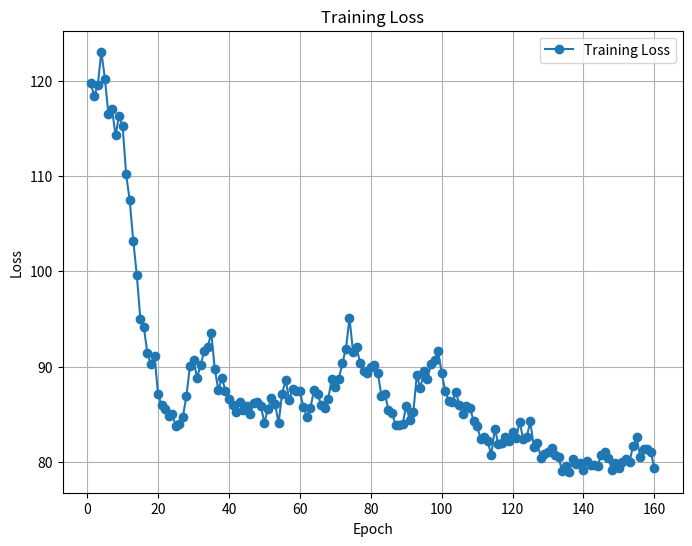
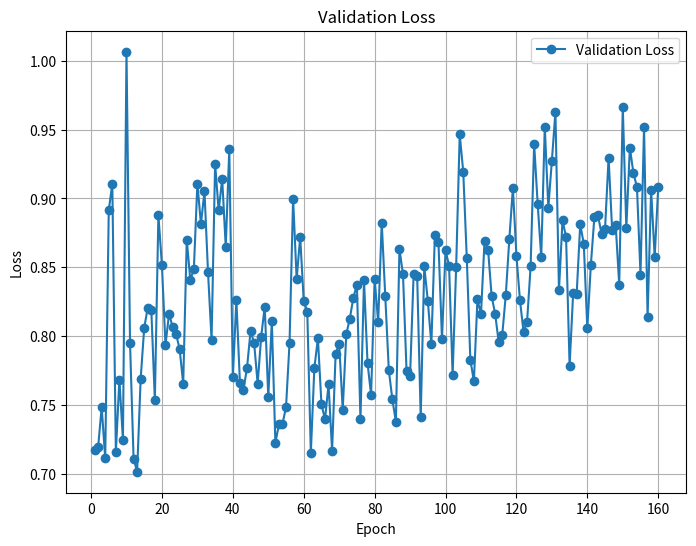
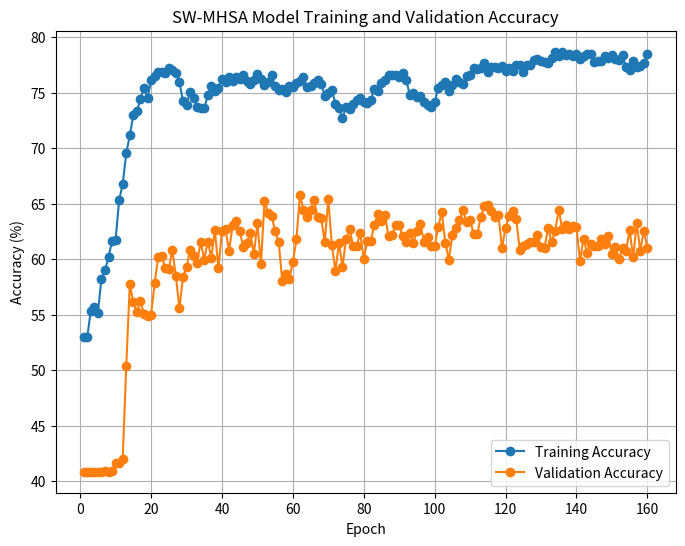

The matplotlib source for these figures, in order:
import re
import matplotlib.pyplot as plt

# Input string
data = """
Training dataset: FMA-C-1-fixed-SCNN-Train.h5 + SCNN-Jamendo-train.h5
Training dataset length: 25611
Validation dataset length: 4085
Using device: cuda
Epoch 1:
Train loss: 119.72003811597824, Train accuracy: 52.99%
Validation loss: 0.71729530, Validation accuracy: 40.86%

Epoch 2:
Train loss: 118.36904788017273, Train accuracy: 52.98%
Validation loss: 0.71931467, Validation accuracy: 40.86%

Epoch 3:
Train loss: 119.5847098827362, Train accuracy: 55.38%
Validation loss: 0.74837617, Validation accuracy: 40.86%

Epoch 4:
Train loss: 123.02831661701202, Train accuracy: 55.68%
Validation loss: 0.71109280, Validation accuracy: 40.86%

Epoch 5:
Train loss: 120.21534380316734, Train accuracy: 55.20%
Validation loss: 0.89143904, Validation accuracy: 40.88%

Epoch 6:
Train loss: 116.4517533481121, Train accuracy: 58.23%
Validation loss: 0.91082734, Validation accuracy: 40.88%

Epoch 7:
Train loss: 117.01944816112518, Train accuracy: 58.99%
Validation loss: 0.71564711, Validation accuracy: 40.95%

Epoch 8:
Train loss: 114.28647819161415, Train accuracy: 60.20%
Validation loss: 0.76831180, Validation accuracy: 40.86%

Epoch 9:
Train loss: 116.27589051425457, Train accuracy: 61.65%
Validation loss: 0.72462808, Validation accuracy: 40.95%

Epoch 10:
Train loss: 115.26931002736092, Train accuracy: 61.77%
Validation loss: 1.00664394, Validation accuracy: 41.69%

Epoch 11:
Train loss: 110.1529074087739, Train accuracy: 65.36%
Validation loss: 0.79477909, Validation accuracy: 41.69%

Epoch 12:
Train loss: 107.43564809858799, Train accuracy: 66.76%
Validation loss: 0.71104341, Validation accuracy: 42.01%

Epoch 13:
Train loss: 103.19810847938061, Train accuracy: 69.56%
Validation loss: 0.70144677, Validation accuracy: 50.40%

Epoch 14:
Train loss: 99.60929058492184, Train accuracy: 71.16%
Validation loss: 0.76912438, Validation accuracy: 57.75%

Epoch 15:
Train loss: 95.03681647777557, Train accuracy: 72.99%
Validation loss: 0.80593225, Validation accuracy: 56.13%

Epoch 16:
Train loss: 94.10227340459824, Train accuracy: 73.36%
Validation loss: 0.82076689, Validation accuracy: 55.28%

Epoch 17:
Train loss: 91.40138766169548, Train accuracy: 74.42%
Validation loss: 0.81916010, Validation accuracy: 56.21%

Epoch 18:
Train loss: 90.26407589018345, Train accuracy: 75.43%
Validation loss: 0.75325367, Validation accuracy: 55.10%

Epoch 19:
Train loss: 91.14755390584469, Train accuracy: 74.49%
Validation loss: 0.88799756, Validation accuracy: 54.88%

Epoch 20:
Train loss: 87.08695790916681, Train accuracy: 76.11%
Validation loss: 0.85133374, Validation accuracy: 55.01%

Epoch 21:
Train loss: 85.95909655094147, Train accuracy: 76.52%
Validation loss: 0.79351459, Validation accuracy: 57.82%

Epoch 22:
Train loss: 85.5301416516304, Train accuracy: 76.89%
Validation loss: 0.81619297, Validation accuracy: 60.17%

Epoch 23:
Train loss: 84.78537954390049, Train accuracy: 76.83%
Validation loss: 0.80688310, Validation accuracy: 60.29%

Epoch 24:
Train loss: 85.02497211098671, Train accuracy: 76.80%
Validation loss: 0.80145352, Validation accuracy: 59.19%

Epoch 25:
Train loss: 83.76488952338696, Train accuracy: 77.24%
Validation loss: 0.79040339, Validation accuracy: 59.12%

Epoch 26:
Train loss: 84.01812583208084, Train accuracy: 77.08%
Validation loss: 0.76527710, Validation accuracy: 60.83%

Epoch 27:
Train loss: 84.74702878296375, Train accuracy: 76.74%
Validation loss: 0.87007594, Validation accuracy: 58.48%

Epoch 28:
Train loss: 86.90082956850529, Train accuracy: 75.96%
Validation loss: 0.84092407, Validation accuracy: 55.59%

Epoch 29:
Train loss: 90.10583382844925, Train accuracy: 74.26%
Validation loss: 0.84848947, Validation accuracy: 58.36%

Epoch 30:
Train loss: 90.6935382783413, Train accuracy: 73.86%
Validation loss: 0.91082687, Validation accuracy: 59.29%

Epoch 31:
Train loss: 88.8367508649826, Train accuracy: 75.10%
Validation loss: 0.88148603, Validation accuracy: 60.81%

Epoch 32:
Train loss: 90.15317545831203, Train accuracy: 74.50%
Validation loss: 0.90520473, Validation accuracy: 60.27%

Epoch 33:
Train loss: 91.59909997880459, Train accuracy: 73.75%
Validation loss: 0.84634822, Validation accuracy: 59.66%

Epoch 34:
Train loss: 92.01243840157986, Train accuracy: 73.64%
Validation loss: 0.79732994, Validation accuracy: 61.59%

Epoch 35:
Train loss: 93.57427275180817, Train accuracy: 73.60%
Validation loss: 0.92522562, Validation accuracy: 59.98%

Epoch 36:
Train loss: 89.72577413916588, Train accuracy: 74.77%
Validation loss: 0.89131693, Validation accuracy: 61.57%

Epoch 37:
Train loss: 87.55549770593643, Train accuracy: 75.58%
Validation loss: 0.91403501, Validation accuracy: 60.15%

Epoch 38:
Train loss: 88.83500169962645, Train accuracy: 75.17%
Validation loss: 0.86488567, Validation accuracy: 62.64%

Epoch 39:
Train loss: 87.46049053221941, Train accuracy: 75.46%
Validation loss: 0.93620806, Validation accuracy: 59.17%

Epoch 40:
Train loss: 86.60406413674355, Train accuracy: 76.28%
Validation loss: 0.77039536, Validation accuracy: 62.55%

Epoch 41:
Train loss: 85.98654481768608, Train accuracy: 75.98%
Validation loss: 0.82612060, Validation accuracy: 62.72%

Epoch 42:
Train loss: 85.1938194707036, Train accuracy: 76.42%
Validation loss: 0.76606599, Validation accuracy: 60.76%

Epoch 43:
Train loss: 86.26980410516262, Train accuracy: 76.10%
Validation loss: 0.76098417, Validation accuracy: 63.06%

Epoch 44:
Train loss: 85.4320569485426, Train accuracy: 76.38%
Validation loss: 0.77695526, Validation accuracy: 63.45%

Epoch 45:
Train loss: 85.90369316935539, Train accuracy: 76.23%
Validation loss: 0.80358531, Validation accuracy: 62.57%

Epoch 46:
Train loss: 85.04972243309021, Train accuracy: 76.63%
Validation loss: 0.79510396, Validation accuracy: 61.15%

Epoch 47:
Train loss: 86.21332271397114, Train accuracy: 76.09%
Validation loss: 0.76542434, Validation accuracy: 61.47%

Epoch 48:
Train loss: 86.30825337022543, Train accuracy: 75.79%
Validation loss: 0.79968351, Validation accuracy: 62.40%

Epoch 49:
Train loss: 85.82722739875317, Train accuracy: 76.12%
Validation loss: 0.82142170, Validation accuracy: 60.47%

Epoch 50:
Train loss: 84.11239697039127, Train accuracy: 76.67%
Validation loss: 0.75550961, Validation accuracy: 63.23%

Epoch 51:
Train loss: 85.60248044878244, Train accuracy: 76.22%
Validation loss: 0.81102466, Validation accuracy: 59.56%

Epoch 52:
Train loss: 86.67589135468006, Train accuracy: 75.73%
Validation loss: 0.72237324, Validation accuracy: 65.24%

Epoch 53:
Train loss: 86.08983813226223, Train accuracy: 75.99%
Validation loss: 0.73581746, Validation accuracy: 64.21%

Epoch 54:
Train loss: 84.08447223901749, Train accuracy: 76.64%
Validation loss: 0.73623808, Validation accuracy: 63.94%

Epoch 55:
Train loss: 87.16493057459593, Train accuracy: 75.58%
Validation loss: 0.74821485, Validation accuracy: 62.52%

Epoch 56:
Train loss: 88.58593101799488, Train accuracy: 75.23%
Validation loss: 0.79521464, Validation accuracy: 61.59%

Epoch 57:
Train loss: 86.52742307633162, Train accuracy: 75.37%
Validation loss: 0.89995087, Validation accuracy: 58.07%

Epoch 58:
Train loss: 87.62562599778175, Train accuracy: 75.08%
Validation loss: 0.84152242, Validation accuracy: 58.63%

Epoch 59:
Train loss: 87.41187863051891, Train accuracy: 75.58%
Validation loss: 0.87188404, Validation accuracy: 58.26%

Epoch 60:
Train loss: 87.39037631452084, Train accuracy: 75.48%
Validation loss: 0.82566198, Validation accuracy: 59.73%

Epoch 61:
Train loss: 85.72929358482361, Train accuracy: 75.87%
Validation loss: 0.81786515, Validation accuracy: 61.79%

Epoch 62:
Train loss: 84.75666670501232, Train accuracy: 76.08%
Validation loss: 0.71506646, Validation accuracy: 65.83%

Epoch 63:
Train loss: 85.69213904440403, Train accuracy: 76.40%
Validation loss: 0.77701108, Validation accuracy: 64.41%

Epoch 64:
Train loss: 87.56332887709141, Train accuracy: 75.49%
Validation loss: 0.79827960, Validation accuracy: 63.77%

Epoch 65:
Train loss: 87.13505965471268, Train accuracy: 75.57%
Validation loss: 0.75046928, Validation accuracy: 64.43%

Epoch 66:
Train loss: 85.95008346438408, Train accuracy: 75.92%
Validation loss: 0.73954378, Validation accuracy: 65.31%

Epoch 67:
Train loss: 85.63760125637054, Train accuracy: 76.11%
Validation loss: 0.76491267, Validation accuracy: 63.79%

Epoch 68:
Train loss: 86.60420123487711, Train accuracy: 75.80%
Validation loss: 0.71676128, Validation accuracy: 63.70%

Epoch 69:
Train loss: 88.74730734527111, Train accuracy: 74.72%
Validation loss: 0.78726412, Validation accuracy: 61.57%

Epoch 70:
Train loss: 87.81955511868, Train accuracy: 74.98%
Validation loss: 0.79446070, Validation accuracy: 65.41%

Epoch 71:
Train loss: 88.7276518791914, Train accuracy: 75.26%
Validation loss: 0.74643955, Validation accuracy: 61.30%

Epoch 72:
Train loss: 90.3738794028759, Train accuracy: 74.01%
Validation loss: 0.80133842, Validation accuracy: 58.95%

Epoch 73:
Train loss: 91.87628492712975, Train accuracy: 73.60%
Validation loss: 0.81271023, Validation accuracy: 61.47%

Epoch 74:
Train loss: 95.10818433761597, Train accuracy: 72.74%
Validation loss: 0.82791652, Validation accuracy: 59.34%

Epoch 75:
Train loss: 91.56311854720116, Train accuracy: 73.68%
Validation loss: 0.83730466, Validation accuracy: 61.79%

Epoch 76:
Train loss: 92.03162385523319, Train accuracy: 73.51%
Validation loss: 0.73949728, Validation accuracy: 62.72%

Epoch 77:
Train loss: 90.36526983976364, Train accuracy: 74.02%
Validation loss: 0.84076269, Validation accuracy: 61.22%

Epoch 78:
Train loss: 89.52110607922077, Train accuracy: 74.37%
Validation loss: 0.78035674, Validation accuracy: 61.22%

Epoch 79:
Train loss: 89.2955147176981, Train accuracy: 74.51%
Validation loss: 0.75727804, Validation accuracy: 62.35%

Epoch 80:
Train loss: 89.9782573133707, Train accuracy: 74.18%
Validation loss: 0.84167596, Validation accuracy: 60.05%

Epoch 81:
Train loss: 90.17591488361359, Train accuracy: 74.08%
Validation loss: 0.81007263, Validation accuracy: 61.64%

Epoch 82:
Train loss: 89.28319561481476, Train accuracy: 74.38%
Validation loss: 0.88251883, Validation accuracy: 61.66%

Epoch 83:
Train loss: 86.9623254686594, Train accuracy: 75.33%
Validation loss: 0.82917182, Validation accuracy: 63.13%

Epoch 84:
Train loss: 87.1396866440773, Train accuracy: 75.17%
Validation loss: 0.77537345, Validation accuracy: 64.06%

Epoch 85:
Train loss: 85.45346154272556, Train accuracy: 75.90%
Validation loss: 0.75396272, Validation accuracy: 63.45%

Epoch 86:
Train loss: 85.14964035153389, Train accuracy: 76.19%
Validation loss: 0.73783717, Validation accuracy: 63.99%

Epoch 87:
Train loss: 83.87593495845795, Train accuracy: 76.61%
Validation loss: 0.86330152, Validation accuracy: 62.06%

Epoch 88:
Train loss: 83.90651628375053, Train accuracy: 76.62%
Validation loss: 0.84494946, Validation accuracy: 62.23%

Epoch 89:
Train loss: 83.97027894854546, Train accuracy: 76.64%
Validation loss: 0.77497494, Validation accuracy: 63.08%

Epoch 90:
Train loss: 85.87893109023571, Train accuracy: 76.42%
Validation loss: 0.77128088, Validation accuracy: 63.06%

Epoch 91:
Train loss: 84.41981131583452, Train accuracy: 76.76%
Validation loss: 0.84482426, Validation accuracy: 62.08%

Epoch 92:
Train loss: 85.25159552693367, Train accuracy: 76.16%
Validation loss: 0.84352376, Validation accuracy: 61.52%

Epoch 93:
Train loss: 89.08537864685059, Train accuracy: 74.77%
Validation loss: 0.74087509, Validation accuracy: 62.35%

Epoch 94:
Train loss: 87.73144364356995, Train accuracy: 74.96%
Validation loss: 0.85075904, Validation accuracy: 61.49%

Epoch 95:
Train loss: 89.51681415736675, Train accuracy: 74.60%
Validation loss: 0.82570609, Validation accuracy: 62.59%

Epoch 96:
Train loss: 88.72902259230614, Train accuracy: 74.72%
Validation loss: 0.79396756, Validation accuracy: 63.16%

Epoch 97:
Train loss: 90.30536578595638, Train accuracy: 74.13%
Validation loss: 0.87372476, Validation accuracy: 61.57%

Epoch 98:
Train loss: 90.67776681482792, Train accuracy: 73.92%
Validation loss: 0.86825691, Validation accuracy: 62.01%

Epoch 99:
Train loss: 91.60221263766289, Train accuracy: 73.74%
Validation loss: 0.79779128, Validation accuracy: 61.18%

Epoch 100:
Train loss: 89.34728121757507, Train accuracy: 74.19%
Validation loss: 0.86231828, Validation accuracy: 61.18%

Epoch 101:
Train loss: 87.48351982235909, Train accuracy: 75.39%
Validation loss: 0.85125245, Validation accuracy: 62.91%

Epoch 102:
Train loss: 86.34395581483841, Train accuracy: 75.72%
Validation loss: 0.77167529, Validation accuracy: 64.26%

Epoch 103:
Train loss: 86.28876283764839, Train accuracy: 75.94%
Validation loss: 0.85045038, Validation accuracy: 61.49%

Epoch 104:
Train loss: 87.3628001511097, Train accuracy: 75.19%
Validation loss: 0.94657475, Validation accuracy: 59.98%

Epoch 105:
Train loss: 86.0082346946001, Train accuracy: 75.67%
Validation loss: 0.91935673, Validation accuracy: 62.18%

Epoch 106:
Train loss: 85.03297778964043, Train accuracy: 76.20%
Validation loss: 0.85639611, Validation accuracy: 62.79%

Epoch 107:
Train loss: 85.8598395138979, Train accuracy: 75.93%
Validation loss: 0.78299057, Validation accuracy: 63.50%

Epoch 108:
Train loss: 85.6474853605032, Train accuracy: 75.82%
Validation loss: 0.76708410, Validation accuracy: 64.41%

Epoch 109:
Train loss: 84.31113281846046, Train accuracy: 76.47%
Validation loss: 0.82662619, Validation accuracy: 63.35%

Epoch 110:
Train loss: 83.73782931268215, Train accuracy: 76.59%
Validation loss: 0.81585780, Validation accuracy: 63.53%

Epoch 111:
Train loss: 82.42581836879253, Train accuracy: 77.21%
Validation loss: 0.86911369, Validation accuracy: 62.28%

Epoch 112:
Train loss: 82.65479892492294, Train accuracy: 77.15%
Validation loss: 0.86292183, Validation accuracy: 62.25%

Epoch 113:
Train loss: 82.1971926689148, Train accuracy: 77.19%
Validation loss: 0.82916172, Validation accuracy: 63.77%

Epoch 114:
Train loss: 80.68912908434868, Train accuracy: 77.70%
Validation loss: 0.81608631, Validation accuracy: 64.80%

Epoch 115:
Train loss: 83.5033271163702, Train accuracy: 76.83%
Validation loss: 0.79566318, Validation accuracy: 64.87%

Epoch 116:
Train loss: 81.83753208816051, Train accuracy: 77.32%
Validation loss: 0.80082265, Validation accuracy: 64.36%

Epoch 117:
Train loss: 82.0101708471775, Train accuracy: 77.33%
Validation loss: 0.82991872, Validation accuracy: 63.82%

Epoch 118:
Train loss: 82.63285626471043, Train accuracy: 77.19%
Validation loss: 0.87056843, Validation accuracy: 63.97%

Epoch 119:
Train loss: 82.23556263744831, Train accuracy: 77.38%
Validation loss: 0.90766458, Validation accuracy: 61.00%

Epoch 120:
Train loss: 83.17733739316463, Train accuracy: 76.98%
Validation loss: 0.85833261, Validation accuracy: 62.84%

Epoch 121:
Train loss: 82.48346854746342, Train accuracy: 77.22%
Validation loss: 0.82601221, Validation accuracy: 63.87%

Epoch 122:
Train loss: 84.2340731471777, Train accuracy: 76.95%
Validation loss: 0.80315320, Validation accuracy: 64.33%

Epoch 123:
Train loss: 82.38418617844582, Train accuracy: 77.48%
Validation loss: 0.81024953, Validation accuracy: 63.62%

Epoch 124:
Train loss: 82.61791820824146, Train accuracy: 77.54%
Validation loss: 0.85065120, Validation accuracy: 60.86%

Epoch 125:
Train loss: 84.25584715604782, Train accuracy: 76.87%
Validation loss: 0.93960699, Validation accuracy: 61.22%

Epoch 126:
Train loss: 81.5576134622097, Train accuracy: 77.49%
Validation loss: 0.89574565, Validation accuracy: 61.37%

Epoch 127:
Train loss: 81.93572431057692, Train accuracy: 77.49%
Validation loss: 0.85740920, Validation accuracy: 61.54%

Epoch 128:
Train loss: 80.4118178486824, Train accuracy: 77.94%
Validation loss: 0.95213185, Validation accuracy: 61.54%

Epoch 129:
Train loss: 80.83019641041756, Train accuracy: 78.07%
Validation loss: 0.89333736, Validation accuracy: 62.20%

Epoch 130:
Train loss: 81.01710495352745, Train accuracy: 77.84%
Validation loss: 0.92750035, Validation accuracy: 61.13%

Epoch 131:
Train loss: 81.41367541253567, Train accuracy: 77.74%
Validation loss: 0.96288697, Validation accuracy: 61.03%

Epoch 132:
Train loss: 80.7163021415472, Train accuracy: 77.64%
Validation loss: 0.83319412, Validation accuracy: 62.82%

Epoch 133:
Train loss: 80.47476309537888, Train accuracy: 78.16%
Validation loss: 0.88412105, Validation accuracy: 61.54%

Epoch 134:
Train loss: 79.03802996128798, Train accuracy: 78.70%
Validation loss: 0.87211549, Validation accuracy: 62.57%

Epoch 135:
Train loss: 79.58140673488379, Train accuracy: 78.33%
Validation loss: 0.77858412, Validation accuracy: 64.48%

Epoch 136:
Train loss: 78.97485605627298, Train accuracy: 78.63%
Validation loss: 0.83103295, Validation accuracy: 62.69%

Epoch 137:
Train loss: 80.32298094034195, Train accuracy: 78.40%
Validation loss: 0.83092279, Validation accuracy: 63.06%

Epoch 138:
Train loss: 79.76009928435087, Train accuracy: 78.45%
Validation loss: 0.88131258, Validation accuracy: 62.74%

Epoch 139:
Train loss: 79.87181838601828, Train accuracy: 78.33%
Validation loss: 0.86701749, Validation accuracy: 63.01%

Epoch 140:
Train loss: 79.14102477580309, Train accuracy: 78.49%
Validation loss: 0.80572665, Validation accuracy: 62.94%

Epoch 141:
Train loss: 80.14948266744614, Train accuracy: 78.05%
Validation loss: 0.85189989, Validation accuracy: 59.83%

Epoch 142:
Train loss: 79.64087118208408, Train accuracy: 78.31%
Validation loss: 0.88671087, Validation accuracy: 61.86%

Epoch 143:
Train loss: 79.68530815839767, Train accuracy: 78.48%
Validation loss: 0.88797557, Validation accuracy: 60.56%

Epoch 144:
Train loss: 79.55032539367676, Train accuracy: 78.45%
Validation loss: 0.87436590, Validation accuracy: 61.42%

Epoch 145:
Train loss: 80.76893322169781, Train accuracy: 77.73%
Validation loss: 0.87798505, Validation accuracy: 61.22%

Epoch 146:
Train loss: 80.99634605646133, Train accuracy: 77.83%
Validation loss: 0.92969964, Validation accuracy: 61.20%

Epoch 147:
Train loss: 80.45237195491791, Train accuracy: 77.90%
Validation loss: 0.87712038, Validation accuracy: 61.86%

Epoch 148:
Train loss: 79.20750214159489, Train accuracy: 78.28%
Validation loss: 0.88069652, Validation accuracy: 61.37%

Epoch 149:
Train loss: 79.84993623197079, Train accuracy: 78.15%
Validation loss: 0.83726426, Validation accuracy: 62.13%

Epoch 150:
Train loss: 79.40920224785805, Train accuracy: 78.39%
Validation loss: 0.96670942, Validation accuracy: 60.44%

Epoch 151:
Train loss: 79.95442485064268, Train accuracy: 78.08%
Validation loss: 0.87855956, Validation accuracy: 61.10%

Epoch 152:
Train loss: 80.27177917212248, Train accuracy: 77.92%
Validation loss: 0.93703172, Validation accuracy: 60.05%

Epoch 153:
Train loss: 80.02470774948597, Train accuracy: 78.36%
Validation loss: 0.91843312, Validation accuracy: 61.00%

Epoch 154:
Train loss: 81.67303451895714, Train accuracy: 77.31%
Validation loss: 0.90838475, Validation accuracy: 60.78%

Epoch 155:
Train loss: 82.5789654403925, Train accuracy: 77.06%
Validation loss: 0.84472632, Validation accuracy: 62.64%

Epoch 156:
Train loss: 80.56506446003914, Train accuracy: 77.85%
Validation loss: 0.95176685, Validation accuracy: 60.17%

Epoch 157:
Train loss: 81.35521154105663, Train accuracy: 77.32%
Validation loss: 0.81395462, Validation accuracy: 63.26%

Epoch 158:
Train loss: 81.32347769290209, Train accuracy: 77.44%
Validation loss: 0.90628110, Validation accuracy: 60.78%

Epoch 159:
Train loss: 81.03820259869099, Train accuracy: 77.66%
Validation loss: 0.85749740, Validation accuracy: 62.55%

Epoch 160:
Train loss: 79.33452928066254, Train accuracy: 78.47%
Validation loss: 0.90811119, Validation accuracy: 61.03%
"""

# Extract data using regular expressions
epochs = []
train_loss = []
val_loss = []
train_acc = []
val_acc = []

pattern = re.compile(r"Epoch (\d+):\nTrain loss: ([\d\.e\-]+), Train accuracy: ([\d\.]+)%\nValidation loss: ([\d\.]+), Validation accuracy: ([\d\.]+)%")
matches = pattern.findall(data)

for match in matches:
    epochs.append(int(match[0]))
    train_loss.append(float(match[1]))
    val_loss.append(float(match[3]))
    train_acc.append(float(match[2]))
    val_acc.append(float(match[4]))

# # Plot training loss
plt.figure(figsize=(8, 6))
plt.plot(epochs, train_loss, 'o-', label='Training Loss')
plt.xlabel('Epoch')
plt.ylabel('Loss')
plt.title('Training Loss')
plt.legend()
plt.grid(True)
plt.show()

# Plot validation loss
plt.figure(figsize=(8, 6))
plt.plot(epochs, val_loss, 'o-', label='Validation Loss')
plt.xlabel('Epoch')
plt.ylabel('Loss')
plt.title('Validation Loss')
plt.legend()
plt.grid(True)
plt.show()

# Plot training and validation accuracy
plt.figure(figsize=(8, 6))
plt.plot(epochs, train_acc, 'o-', label='Training Accuracy')
plt.plot(epochs, val_acc, 'o-', label='Validation Accuracy')
plt.xlabel('Epoch')
plt.ylabel('Accuracy (%)')
plt.title('SW-MHSA Model Training and Validation Accuracy')
plt.legend()
plt.grid(True)
plt.show()